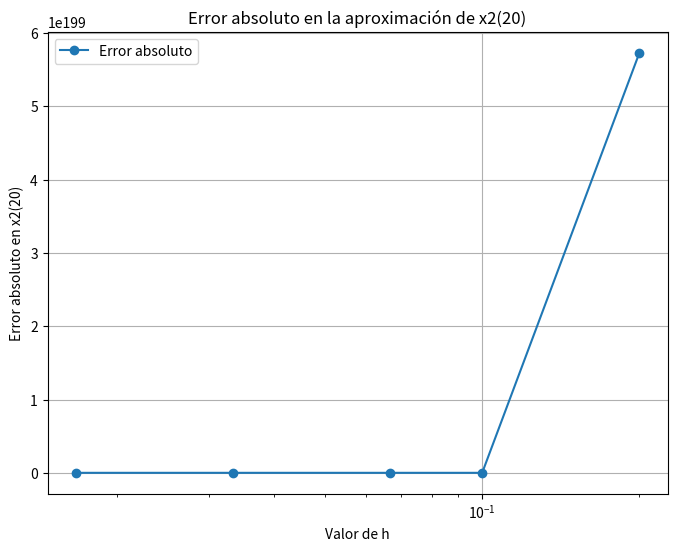

Here is the Python script that generated this plot:
import numpy as np
import matplotlib.pyplot as plt

def f1(t, x1, x2):
    return 9*x1 + 24*x2 + 5*np.cos(t) - (1/3)*np.sin(t)

def f2(t, x1, x2):
    return -24*x1 - 51*x2 - 9*np.cos(t) + (1/3)*np.sin(t)

def runge_kutta(x1_0, x2_0, t_end, h):
    n_steps = int(t_end / h)
    t_values = np.linspace(0, t_end, n_steps + 1)
    x1_values = np.zeros(n_steps + 1)
    x2_values = np.zeros(n_steps + 1)

    x1_values[0] = x1_0
    x2_values[0] = x2_0

    for i in range(n_steps):
        t_n = t_values[i]
        x1_n = x1_values[i]
        x2_n = x2_values[i]

        k1_x1 = h * f1(t_n, x1_n, x2_n)
        k1_x2 = h * f2(t_n, x1_n, x2_n)

        k2_x1 = h * f1(t_n + 0.5*h, x1_n + 0.5*k1_x1, x2_n + 0.5*k1_x2)
        k2_x2 = h * f2(t_n + 0.5*h, x1_n + 0.5*k1_x1, x2_n + 0.5*k1_x2)

        k3_x1 = h * f1(t_n + 0.5*h, x1_n + 0.5*k2_x1, x2_n + 0.5*k2_x2)
        k3_x2 = h * f2(t_n + 0.5*h, x1_n + 0.5*k2_x1, x2_n + 0.5*k2_x2)

        k4_x1 = h * f1(t_n + h, x1_n + k3_x1, x2_n + k3_x2)
        k4_x2 = h * f2(t_n + h, x1_n + k3_x1, x2_n + k3_x2)

        x1_values[i+1] = x1_n + (1/6)*(k1_x1 + 2*k2_x1 + 2*k3_x1 + k4_x1)
        x2_values[i+1] = x2_n + (1/6)*(k1_x2 + 2*k2_x2 + 2*k3_x2 + k4_x2)

    return t_values, x1_values, x2_values

# Valores iniciales
x1_0 = 4/3
x2_0 = 2/3
t_end = 20

# Valores de h
h_values = [0.2, 0.1] + [2**(-k)/15 for k in range(3)]

# Solución exacta
def exact_solution(t):
    x1_exact = 2*np.exp(-3*t) - np.exp(-39*t) + (1/3)*np.cos(t)
    x2_exact = -np.exp(-3*t) + 2*np.exp(-39*t) - (1/3)*np.cos(t)
    return x2_exact

# Calcular errores para cada valor de h
errors = []
for h in h_values:
    t_values, x1_values, x2_values = runge_kutta(x1_0, x2_0, t_end, h)
    x2_exact_values = exact_solution(t_values)
    error = np.abs(x2_values - x2_exact_values)
    errors.append(error[-1])

# Graficar errores en escala logarítmica
plt.figure(figsize=(8, 6))
plt.semilogx(h_values, errors, marker='o', label='Error absoluto')
plt.xlabel('Valor de h')
plt.ylabel('Error absoluto en x2(20)')
plt.title('Error absoluto en la aproximación de x2(20)')
plt.grid(True)
plt.legend()
plt.show()